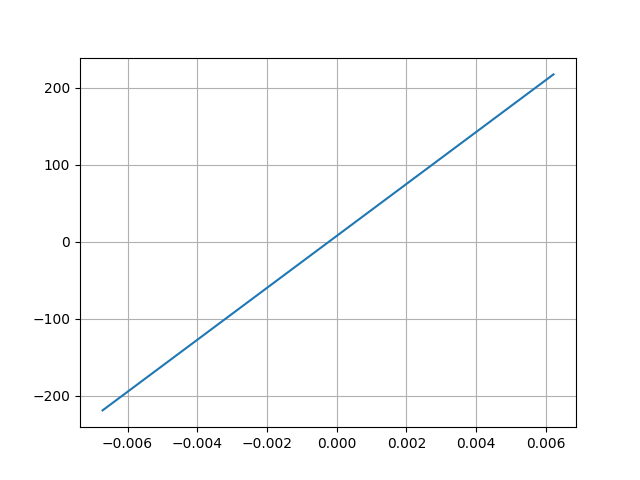

Values plotted in this chart, from the file beside it:
Desplacment, Force
0.00622, 217.3
-0.006718, -218.8
